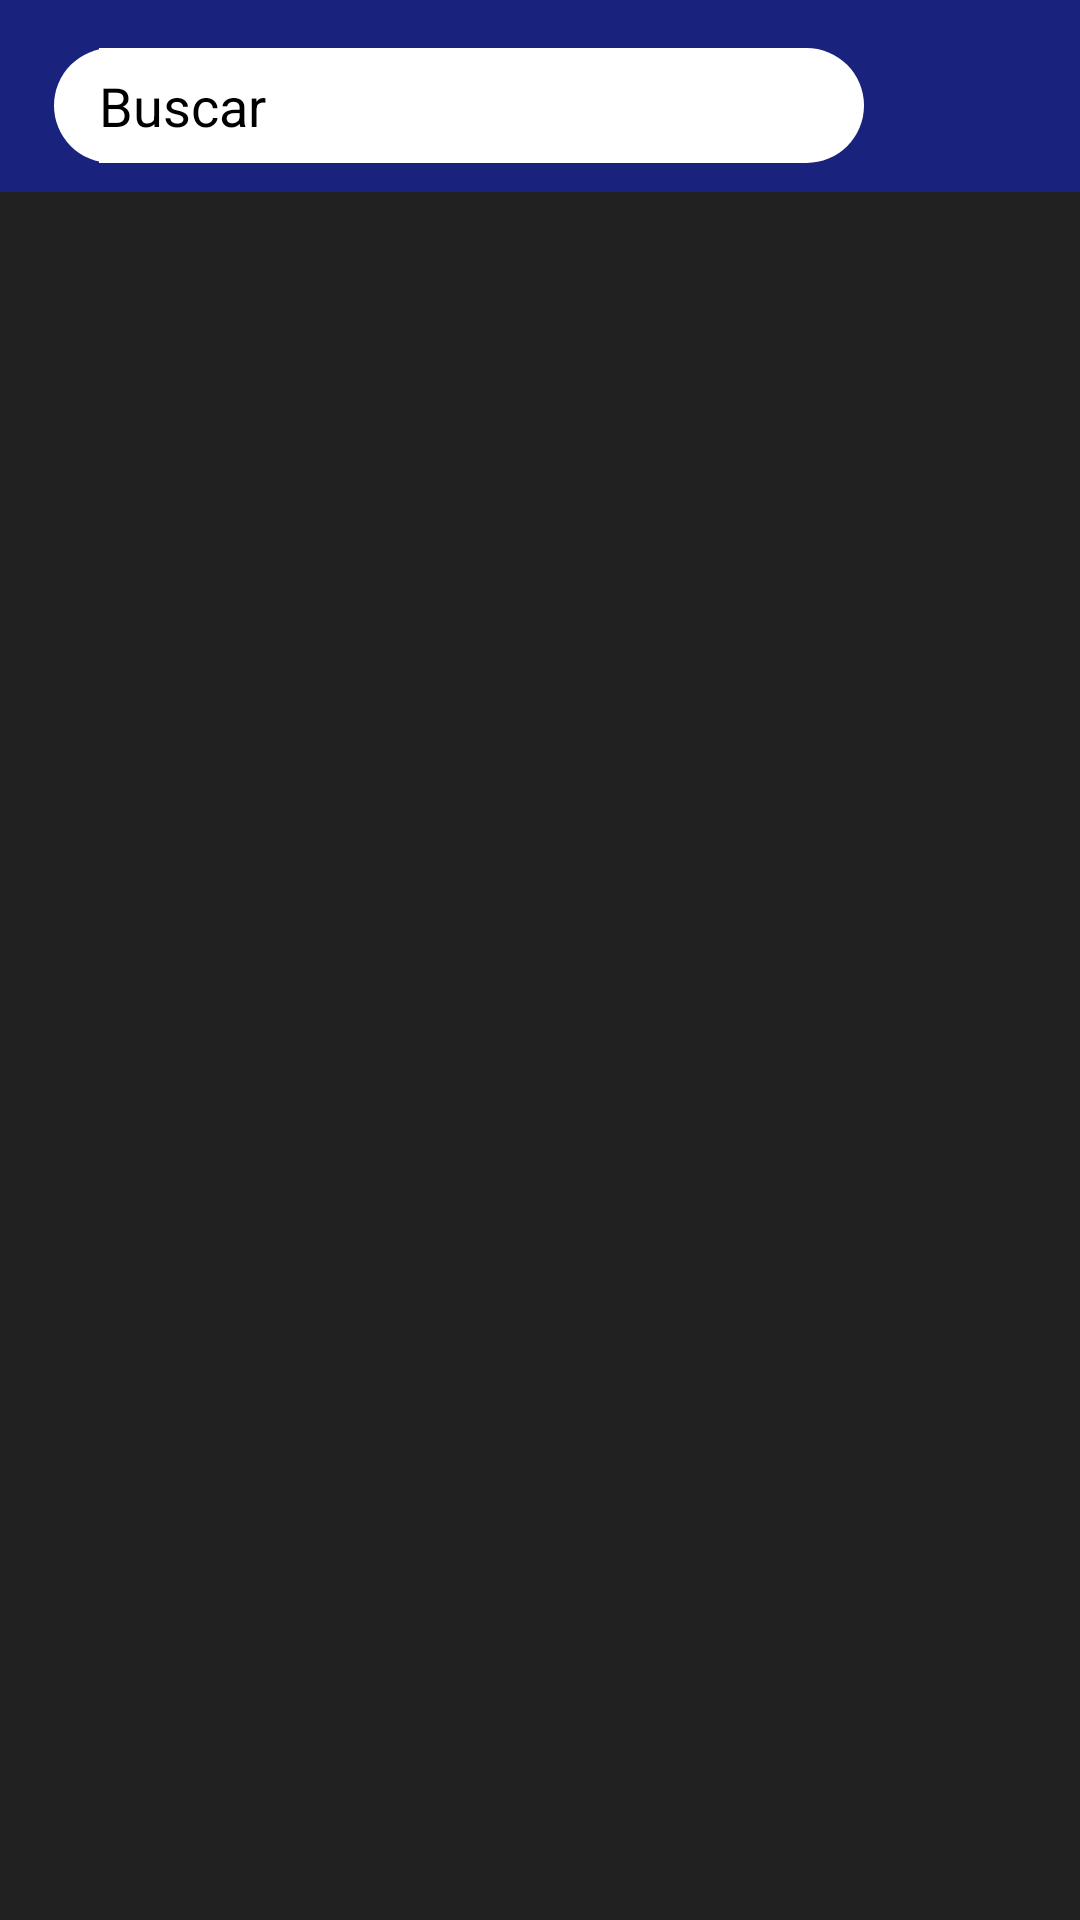

Write the Android layout XML for this screen, with the resource values it uses.
<!-- AndroidManifest.xml: application theme AppTheme -->
<!-- res/layout/fragment_catalogo.xml -->
<?xml version="1.0" encoding="utf-8"?>
<FrameLayout xmlns:android="http://schemas.android.com/apk/res/android"
             xmlns:tools="http://schemas.android.com/tools"
             android:layout_width="match_parent"
             android:layout_height="match_parent" xmlns:app="http://schemas.android.com/apk/res-auto"
             android:background="@color/colorAccent"
             tools:context=".fragments.catalog.FragmentCatalog">
    <androidx.constraintlayout.widget.ConstraintLayout
            android:layout_width="match_parent"
            android:layout_height="match_parent">
        <com.google.android.material.appbar.AppBarLayout
                android:id="@+id/appBarLayout"
                android:layout_width="0dp"
                android:layout_height="0dp"
                app:layout_constraintTop_toTopOf="parent"
                app:layout_constraintBottom_toBottomOf="@+id/limiteAppBar"
                app:layout_constraintStart_toStartOf="parent"
                app:layout_constraintEnd_toEndOf="parent">
            <androidx.constraintlayout.widget.ConstraintLayout
                    android:layout_width="match_parent"
                    android:layout_height="match_parent">
                <LinearLayout
                        android:layout_width="0dp"
                        android:layout_height="0dp"
                        android:orientation="horizontal"
                        android:background="@drawable/search_edit_text_shape"
                        app:layout_constraintStart_toStartOf="@+id/guideline19"
                        app:layout_constraintEnd_toStartOf="@+id/guideline20"
                        app:layout_constraintTop_toTopOf="@id/guideline21"
                        app:layout_constraintBottom_toTopOf="@id/guideline22" app:layout_constraintHorizontal_bias="0.0"
                        app:layout_constraintVertical_bias="0.0">

                    <ImageView
                            android:layout_width="wrap_content"
                            android:layout_height="match_parent"
                            android:layout_marginStart="10dp"
                            android:src="@drawable/ic_search_black_24dp"/>

                    <EditText
                            android:layout_width="wrap_content"
                            android:layout_height="match_parent"
                            android:layout_marginStart="5dp"
                            android:hint="@string/hint_search"
                            android:background="@color/colorWhite"
                            android:textColorHint="@color/colorAccentDark"/>
                </LinearLayout>

                <androidx.appcompat.widget.AppCompatImageButton
                        android:layout_width="0dp"
                        android:layout_height="0dp"
                        android:src="@drawable/ic_filter_list_white_24dp"
                        android:backgroundTint="@color/colorPrimary"
                        app:layout_constraintEnd_toStartOf="@+id/guideline24"
                        app:layout_constraintStart_toStartOf="@+id/guideline23"
                        app:layout_constraintBottom_toTopOf="@+id/guideline22"
                        app:layout_constraintTop_toTopOf="@+id/guideline21"/>

                <androidx.constraintlayout.widget.Guideline
                        android:layout_width="wrap_content"
                        android:layout_height="wrap_content"
                        android:id="@+id/guideline19"
                        app:layout_constraintGuide_percent="0.05"
                        android:orientation="vertical"/>
                <androidx.constraintlayout.widget.Guideline
                        android:layout_width="wrap_content"
                        android:layout_height="wrap_content"
                        android:id="@+id/guideline20"
                        app:layout_constraintGuide_percent="0.80"
                        android:orientation="vertical"/>
                <androidx.constraintlayout.widget.Guideline
                        android:layout_width="wrap_content"
                        android:layout_height="wrap_content"
                        android:id="@+id/guideline23"
                        app:layout_constraintGuide_percent="0.83"
                        android:orientation="vertical"/>
                <androidx.constraintlayout.widget.Guideline
                        android:layout_width="wrap_content"
                        android:layout_height="wrap_content"
                        android:id="@+id/guideline24"
                        app:layout_constraintGuide_percent="0.96"
                        android:orientation="vertical"/>

                <androidx.constraintlayout.widget.Guideline
                        android:layout_width="wrap_content"
                        android:layout_height="wrap_content"
                        android:id="@+id/guideline21"
                        app:layout_constraintGuide_percent="0.25"
                        android:orientation="horizontal"/>
                <androidx.constraintlayout.widget.Guideline
                        android:layout_width="wrap_content"
                        android:layout_height="wrap_content"
                        android:id="@+id/guideline22"
                        app:layout_constraintGuide_percent="0.85"
                        android:orientation="horizontal"/>

            </androidx.constraintlayout.widget.ConstraintLayout>


        </com.google.android.material.appbar.AppBarLayout>


        <androidx.recyclerview.widget.RecyclerView
                android:id="@+id/listaProductos"
                android:layout_width="0dp"
                android:layout_height="0dp"
                app:layout_constraintBottom_toBottomOf="parent"
                app:layout_constraintEnd_toEndOf="parent"
                app:layout_constraintStart_toStartOf="parent"
                app:layout_constraintTop_toBottomOf="parent"
                app:layout_constraintTop_toTopOf="@+id/limiteAppBar" />

        <androidx.constraintlayout.widget.Guideline
                android:id="@+id/limiteAppBar"
                android:layout_width="wrap_content"
                android:layout_height="wrap_content"
                android:orientation="horizontal"
                app:layout_constraintGuide_percent="0.1"/>
    </androidx.constraintlayout.widget.ConstraintLayout>
    <ProgressBar
            android:id="@+id/progressBar"
            android:layout_width="wrap_content"
            android:layout_height="wrap_content"
            android:indeterminate="true"
            android:layout_gravity="center"
            android:visibility="gone"
            android:indeterminateTint="@color/colorPrimaryLight"/>
</FrameLayout>
<!-- resources referenced by this layout -->
<resources>
  <color name="colorAccent">#212121</color>
  <color name="colorAccentDark">#000000</color>
  <color name="colorPrimary">#19227c</color>
  <color name="colorPrimaryLight">#524aac</color>
  <color name="colorWhite">#FFFFFF</color>
  <!-- drawable search_edit_text_shape (drawable) -->
  <?xml version="1.0" encoding="utf-8"?>
  <shape
      xmlns:android="http://schemas.android.com/apk/res/android"
      android:shape="rectangle">
  
      <solid
          android:color="@color/colorWhite"/>
      <corners
          android:topLeftRadius="30dp"
          android:topRightRadius="30dp"
          android:bottomLeftRadius="30dp"
          android:bottomRightRadius="30dp"/>
      <size
          android:width="100dp"
          android:height="30dp"/>
  
  
  </shape>
  <string name="hint_search">Buscar</string>
  <style name="AppTheme" parent="Theme.AppCompat.Light.NoActionBar">
          
          <item name="colorPrimary">@color/colorPrimary</item>
          <item name="colorPrimaryDark">@color/colorPrimaryDark</item>
          <item name="colorAccent">@color/colorWhite</item>
      </style>
  <color name="colorPrimaryDark">#00004f</color>
</resources>
